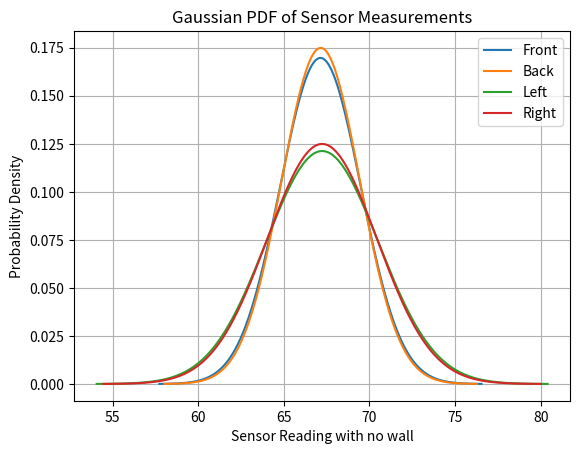

Write the Python code that produced this figure.
import numpy as np
import matplotlib.pyplot as plt

# Tarkim turi duomenis

mean_front = 67.1388216257353 
std_front = 2.3510477418809224

mean_back = 67.15385530682374
std_back = 2.2810780955332715

mean_right = 67.23681615479715
std_right = 3.1934422362469057

mean_left = 67.23922702492861
std_left = 3.290769646951371



# Susidaryti x ašį aplink mean ±4*std
x_front = np.linspace(mean_front - 4*std_front, mean_front + 4*std_front, 1000)
x_back = np.linspace(mean_back - 4*std_back, mean_back + 4*std_back, 1000)
x_left = np.linspace(mean_left - 4*std_left, mean_left + 4*std_left, 1000)
x_right = np.linspace(mean_right - 4*std_right, mean_right + 4*std_right, 1000)

# Gaussian PDF formulė be scipy
def gaussian_pdf(x, mu, sigma):
    return (1 / (np.sqrt(2 * np.pi * sigma**2))) * np.exp(-((x - mu)**2) / (2 * sigma**2))

# Apskaičiuojam PDF kiekvienai pusei
pdf_front = gaussian_pdf(x_front, mean_front, std_front)
pdf_back = gaussian_pdf(x_back, mean_back, std_back)
pdf_left = gaussian_pdf(x_left, mean_left, std_left)
pdf_right = gaussian_pdf(x_right, mean_right, std_right)

# Grafikas
plt.plot(x_front, pdf_front, label='Front')
plt.plot(x_back, pdf_back, label='Back')
plt.plot(x_left, pdf_left, label='Left')
plt.plot(x_right, pdf_right, label='Right')
plt.xlabel('Sensor Reading with no wall')
plt.ylabel('Probability Density')
plt.title('Gaussian PDF of Sensor Measurements')
plt.legend()
plt.grid(True)
plt.show()
